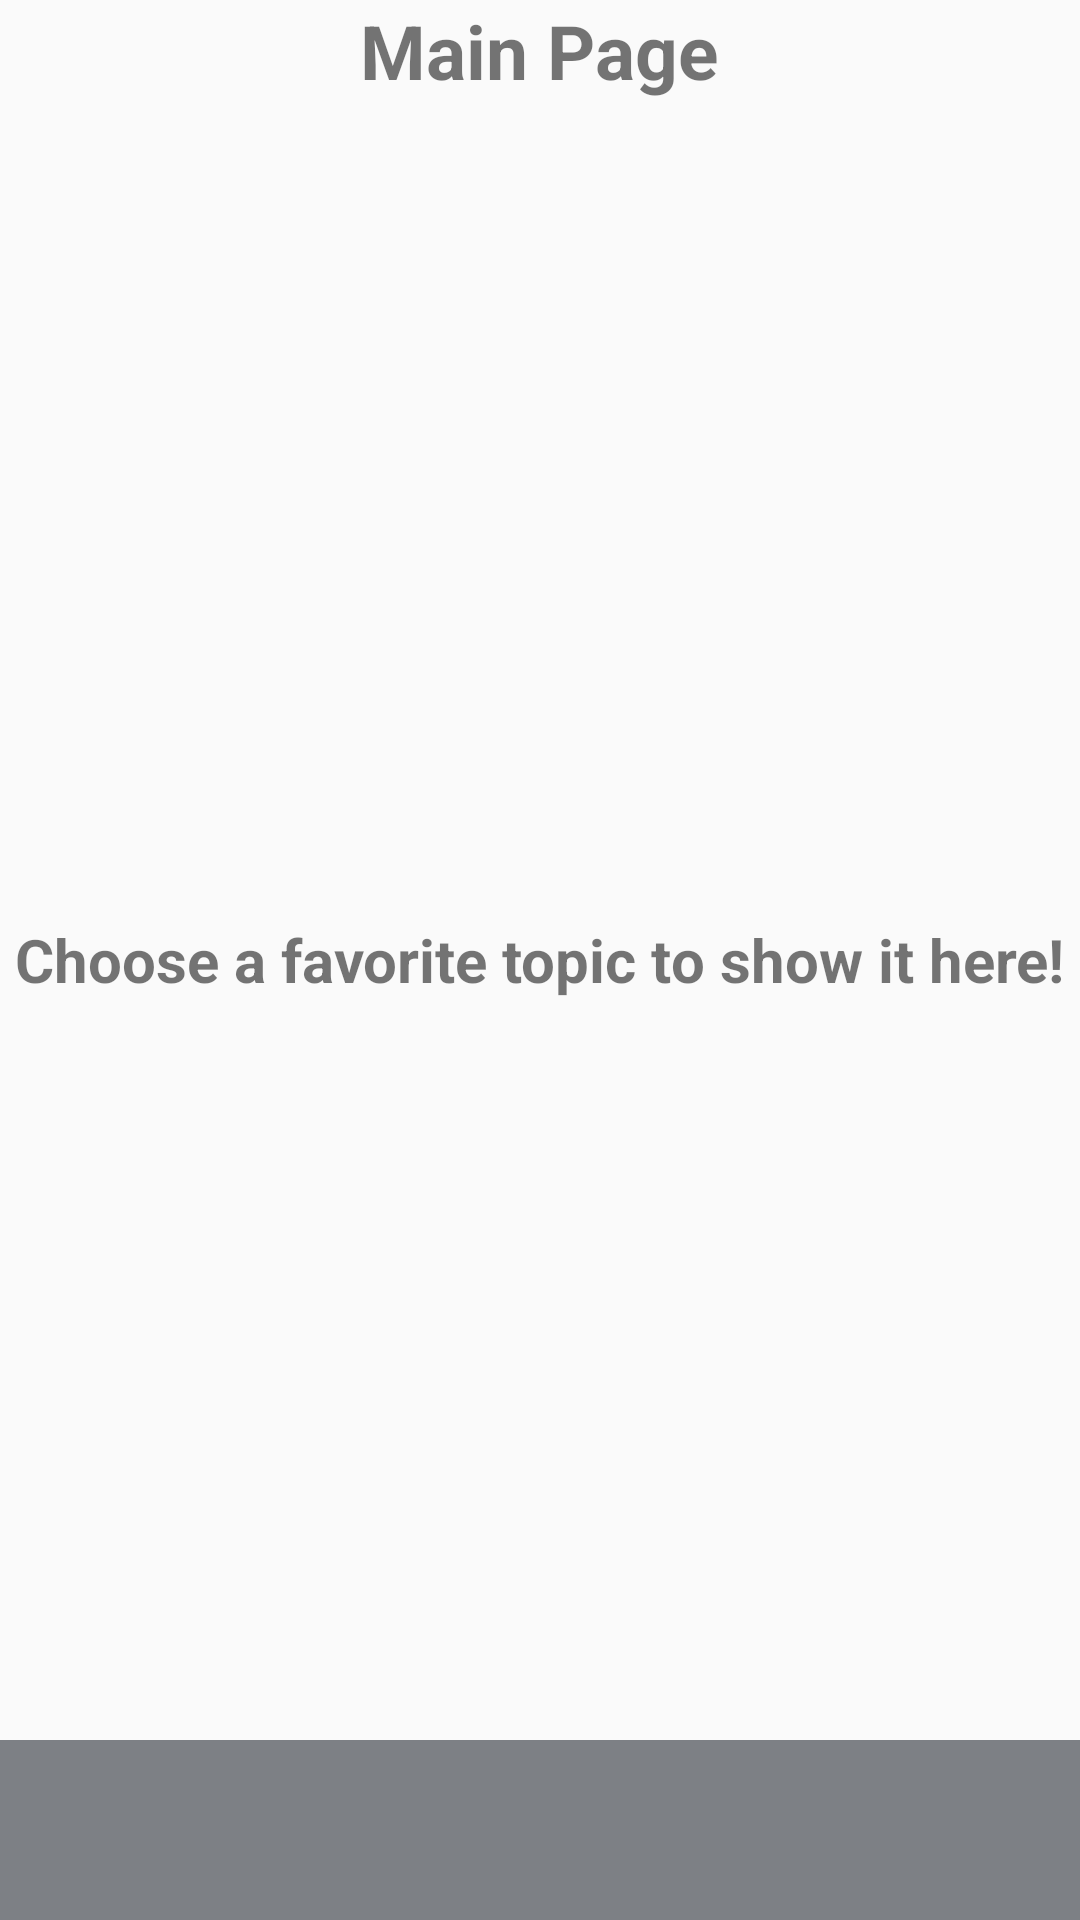

Produce the Android XML layout that renders to this screen, including the resource entries it uses.
<!-- AndroidManifest.xml: application theme AppTheme -->
<!-- res/layout/home_page.xml -->
<?xml version="1.0" encoding="utf-8"?>
<RelativeLayout xmlns:android="http://schemas.android.com/apk/res/android"
    android:layout_width="match_parent"
    android:layout_height="match_parent">

    <TextView
        android:id="@+id/header"
        android:layout_width="wrap_content"
        android:layout_height="wrap_content"
        android:text="@string/main_page"
        android:layout_alignParentTop="true"
        android:layout_centerHorizontal="true"
        android:textStyle="bold"
        android:textSize="25sp"/>

    <TextView
        android:layout_width="wrap_content"
        android:layout_height="wrap_content"
        android:text="@string/main_page_des"
        android:textSize="20sp"
        android:textStyle="bold"
        android:layout_centerInParent="true"/>

    <include layout="@layout/footer"
        android:layout_alignParentBottom="true"
        android:layout_height="60dp"
        android:layout_width="match_parent"/>
</RelativeLayout>
<!-- res/layout/footer.xml (included above) -->
<?xml version="1.0" encoding="utf-8"?>
<LinearLayout xmlns:android="http://schemas.android.com/apk/res/android"
    android:orientation="vertical"
    android:layout_width="match_parent"
    android:layout_height="match_parent">

    <RelativeLayout
        android:layout_width="fill_parent"
        android:layout_height="60dp"
        android:background="@color/grayTheme">
    </RelativeLayout>

</LinearLayout>
<!-- resources referenced by this layout -->
<resources>
  <color name="grayTheme">#7d8085</color>
  <string name="main_page">Main Page</string>
  <string name="main_page_des">Choose a favorite topic to show it here!</string>
  <style name="AppTheme" parent="Theme.AppCompat.Light.DarkActionBar">
          
          <item name="colorPrimary">@color/grayTheme</item>
          <item name="colorPrimaryDark">@color/grayTheme</item>
          <item name="colorAccent">@color/colorAccent</item>
          <item name="android:actionMenuTextColor">@color/textColor</item>
      </style>
  <color name="colorAccent">#03DAC5</color>
  <color name="textColor">#000000</color>
</resources>
